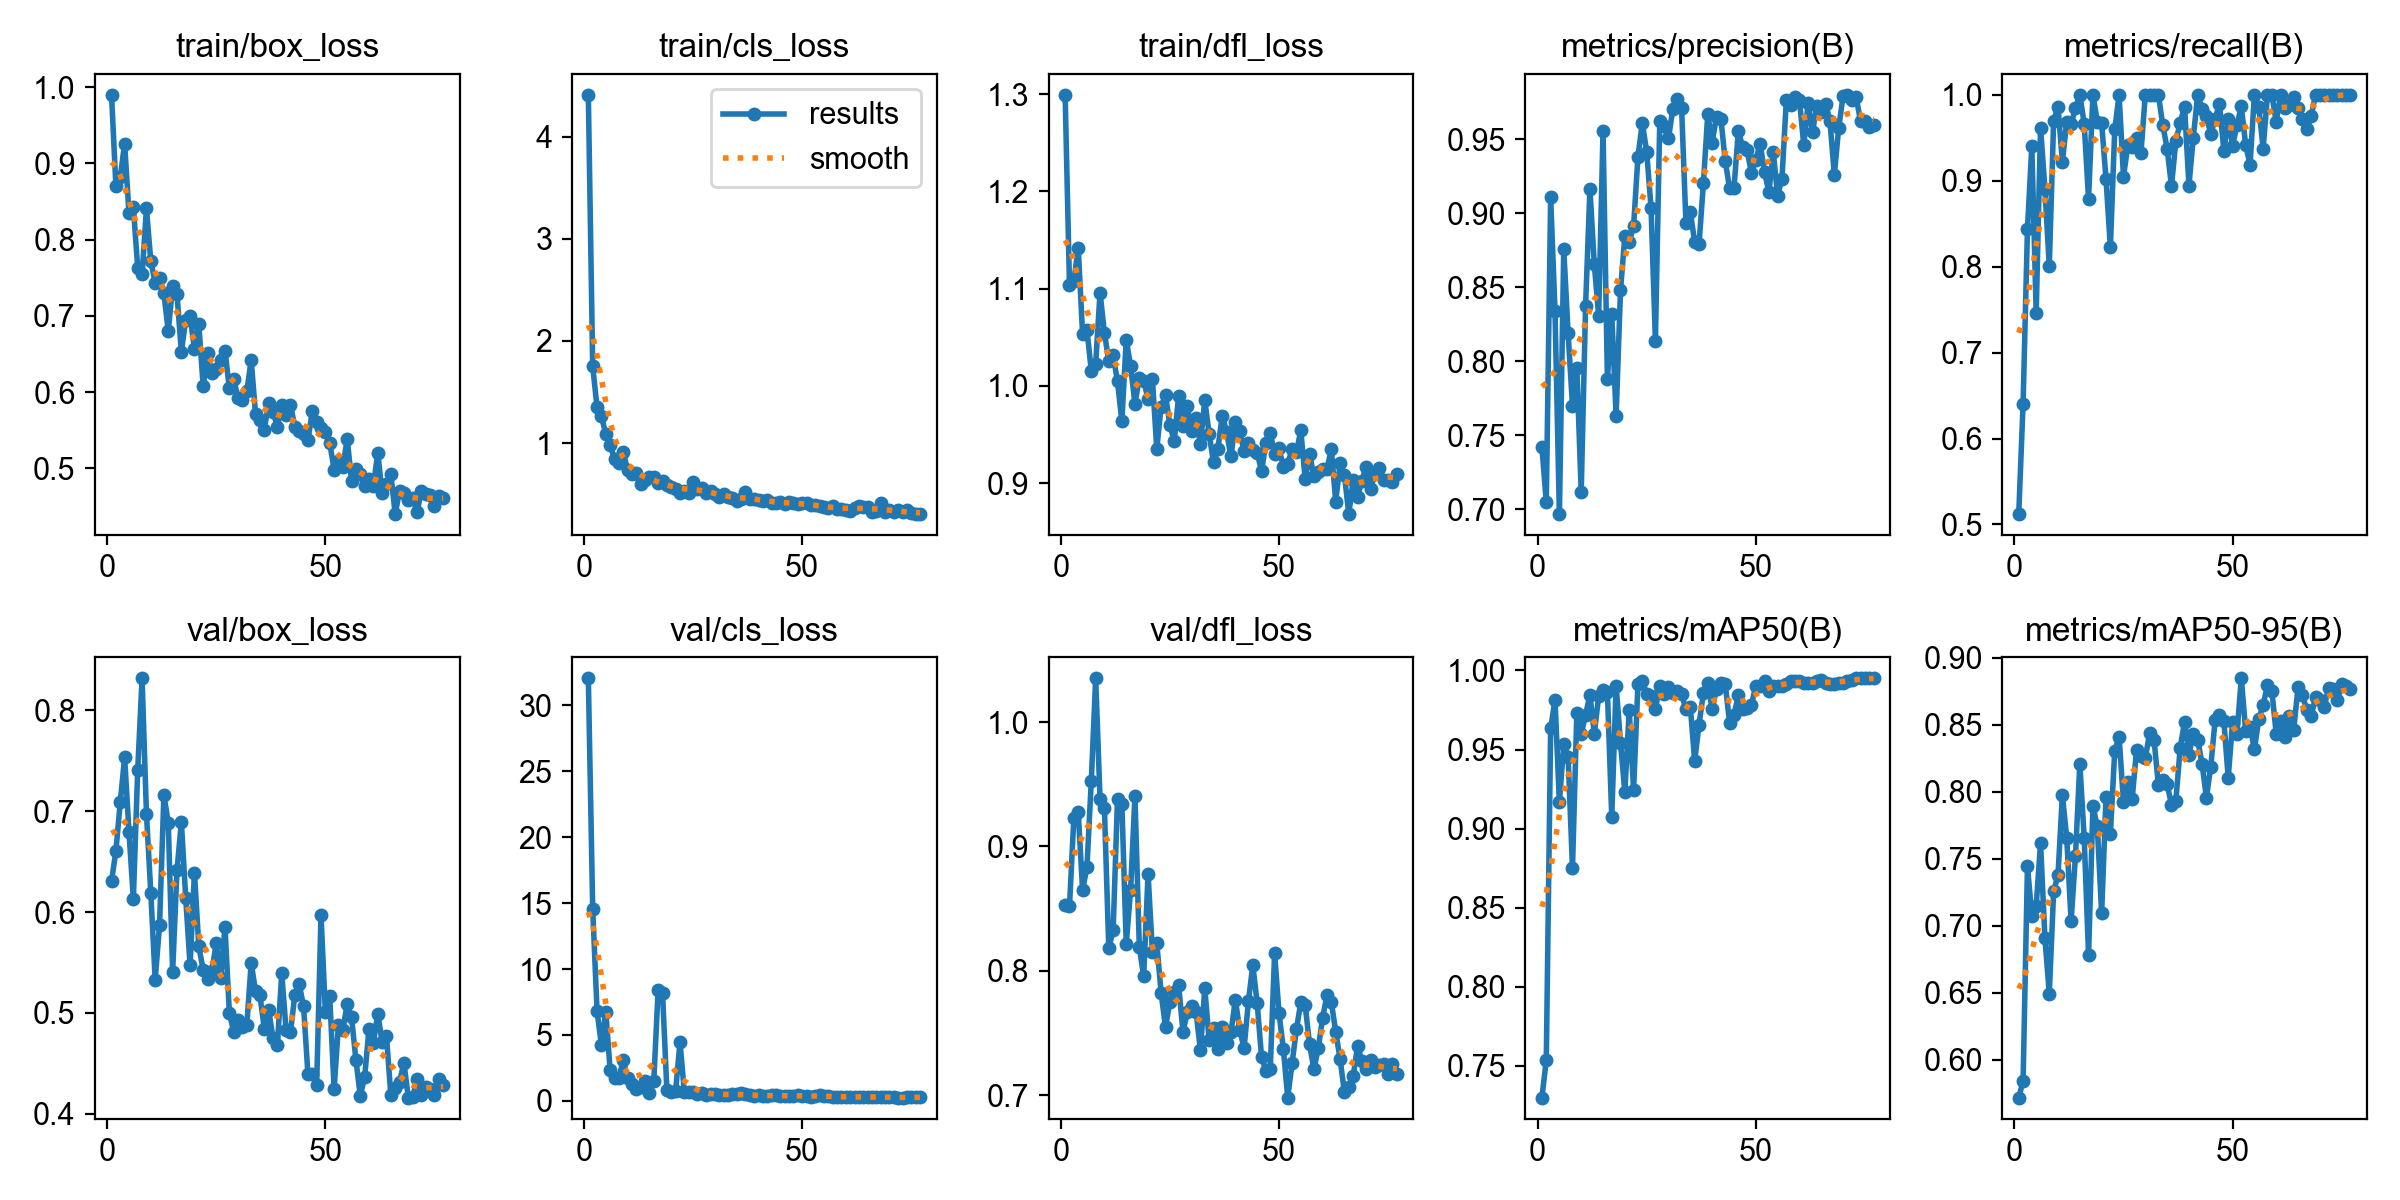

Values plotted in this chart, from the file beside it:
epoch, time, train/box_loss, train/cls_loss, train/dfl_loss, metrics/precision(B), metrics/recall(B), metrics/mAP50(B), metrics/mAP50-95(B), val/box_loss, val/cls_loss, val/dfl_loss, lr/pg0, lr/pg1, lr/pg2
1, 79.19, 0.9901, 4.408, 1.299, 0.7418, 0.5121, 0.73, 0.5718, 0.6309, 32.06, 0.8527, 0.0004044, 0.0004044, 0.0004044
2, 150.9, 0.8707, 1.752, 1.103, 0.7047, 0.6406, 0.7539, 0.5841, 0.6606, 14.58, 0.852, 0.000813, 0.000813, 0.000813
3, 222.4, 0.882, 1.348, 1.108, 0.9107, 0.8435, 0.9635, 0.7445, 0.7089, 6.813, 0.9229, 0.001213, 0.001213, 0.001213
4, 293, 0.9262, 1.261, 1.142, 0.8336, 0.9407, 0.9813, 0.7077, 0.7537, 4.248, 0.9274, 0.001213, 0.001213, 0.001213
5, 364.7, 0.8344, 1.088, 1.053, 0.6968, 0.746, 0.9165, 0.7147, 0.6794, 6.781, 0.8651, 0.0012, 0.0012, 0.0012
6, 437.9, 0.8432, 0.9814, 1.058, 0.8757, 0.9618, 0.9536, 0.7617, 0.613, 2.314, 0.8832, 0.001188, 0.001188, 0.001188
7, 513.1, 0.7629, 0.8461, 1.015, 0.8188, 0.8906, 0.9455, 0.6909, 0.7411, 1.723, 0.9529, 0.001176, 0.001176, 0.001176
8, 590.7, 0.7544, 0.8004, 1.023, 0.7698, 0.8006, 0.875, 0.6493, 0.8319, 1.771, 1.035, 0.001163, 0.001163, 0.001163
9, 665.7, 0.841, 0.9124, 1.096, 0.7952, 0.9695, 0.9732, 0.7257, 0.6977, 3.066, 0.938, 0.001151, 0.001151, 0.001151
10, 741.7, 0.7718, 0.7364, 1.055, 0.7116, 0.9862, 0.9599, 0.7379, 0.6191, 1.76, 0.931, 0.001139, 0.001139, 0.001139
11, 818.9, 0.7436, 0.7004, 1.025, 0.8372, 0.9219, 0.9719, 0.7976, 0.5331, 1.278, 0.8183, 0.001126, 0.001126, 0.001126
12, 895.6, 0.7502, 0.7102, 1.031, 0.9165, 0.9688, 0.9844, 0.7655, 0.587, 0.9347, 0.8325, 0.001114, 0.001114, 0.001114
13, 1019, 0.7295, 0.6037, 1.005, 0.8655, 0.9662, 0.96, 0.7035, 0.7161, 1.039, 0.9382, 0.001102, 0.001102, 0.001102
14, 1089, 0.6798, 0.6409, 0.9635, 0.8307, 0.9842, 0.9837, 0.7521, 0.6888, 1.485, 0.9341, 0.001089, 0.001089, 0.001089
15, 1158, 0.7397, 0.6666, 1.047, 0.9557, 1, 0.9877, 0.821, 0.5411, 0.6341, 0.8216, 0.001077, 0.001077, 0.001077
16, 1226, 0.7283, 0.6641, 1.02, 0.7883, 0.9665, 0.9863, 0.7657, 0.6414, 1.514, 0.8652, 0.001064, 0.001064, 0.001064
17, 1294, 0.6531, 0.6089, 0.9815, 0.832, 0.8787, 0.9075, 0.678, 0.6894, 8.448, 0.9407, 0.001052, 0.001052, 0.001052
18, 1383, 0.6948, 0.6252, 1.008, 0.7633, 1, 0.9904, 0.7893, 0.6139, 8.206, 0.8191, 0.00104, 0.00104, 0.00104
19, 1457, 0.6994, 0.588, 1.005, 0.8478, 0.9688, 0.9544, 0.7743, 0.5471, 0.8146, 0.7955, 0.001027, 0.001027, 0.001027
20, 1525, 0.6567, 0.568, 0.9866, 0.8846, 0.967, 0.9231, 0.7095, 0.6393, 0.6916, 0.878, 0.001015, 0.001015, 0.001015
21, 1592, 0.6891, 0.5506, 1.007, 0.8807, 0.9022, 0.9749, 0.7964, 0.566, 0.7288, 0.8149, 0.001002, 0.001002, 0.001002
22, 1659, 0.6078, 0.5117, 0.9352, 0.8912, 0.8224, 0.9244, 0.7686, 0.5427, 4.463, 0.8225, 0.0009901, 0.0009901, 0.0009901
23, 1726, 0.6519, 0.5294, 0.9787, 0.9381, 0.9598, 0.9913, 0.8306, 0.5336, 0.6657, 0.7819, 0.0009778, 0.0009778, 0.0009778
24, 1793, 0.6251, 0.5138, 0.9904, 0.961, 1, 0.9932, 0.8407, 0.5421, 0.6994, 0.7548, 0.0009654, 0.0009654, 0.0009654
25, 1863, 0.6308, 0.6201, 0.96, 0.9416, 0.9047, 0.9852, 0.7926, 0.5689, 0.6719, 0.7749, 0.000953, 0.000953, 0.000953
26, 1931, 0.6417, 0.5473, 0.943, 0.9038, 0.9412, 0.984, 0.807, 0.5345, 0.5303, 0.7829, 0.0009406, 0.0009406, 0.0009406
27, 2000, 0.6542, 0.5573, 0.9897, 0.8139, 0.9387, 0.9756, 0.7948, 0.5853, 0.6046, 0.7889, 0.0009283, 0.0009283, 0.0009283
28, 2068, 0.6048, 0.5088, 0.9588, 0.9622, 0.9496, 0.9904, 0.8314, 0.4999, 0.4252, 0.751, 0.0009159, 0.0009159, 0.0009159
29, 2136, 0.6166, 0.5341, 0.979, 0.9586, 0.9324, 0.9851, 0.8266, 0.4811, 0.5206, 0.7667, 0.0009035, 0.0009035, 0.0009035
30, 2203, 0.5919, 0.5006, 0.9532, 0.9507, 1, 0.9896, 0.8251, 0.4927, 0.5276, 0.772, 0.0008911, 0.0008911, 0.0008911
31, 2270, 0.5891, 0.4755, 0.9672, 0.9705, 1, 0.9859, 0.8439, 0.4864, 0.4255, 0.767, 0.0008787, 0.0008787, 0.0008787
32, 2337, 0.6011, 0.4992, 0.9406, 0.977, 1, 0.9868, 0.8389, 0.488, 0.4164, 0.7361, 0.0008664, 0.0008664, 0.0008664
33, 2405, 0.6422, 0.469, 0.9852, 0.9714, 1, 0.985, 0.805, 0.5497, 0.4713, 0.7858, 0.000854, 0.000854, 0.000854
34, 2472, 0.571, 0.4623, 0.9503, 0.8931, 0.965, 0.9754, 0.809, 0.5215, 0.5094, 0.7442, 0.0008416, 0.0008416, 0.0008416
35, 2540, 0.5629, 0.4336, 0.9214, 0.9008, 0.9375, 0.9769, 0.8056, 0.5176, 0.5182, 0.7539, 0.0008293, 0.0008293, 0.0008293
36, 2607, 0.551, 0.4506, 0.935, 0.8805, 0.8938, 0.9428, 0.7904, 0.4846, 0.599, 0.7374, 0.0008169, 0.0008169, 0.0008169
37, 2674, 0.5854, 0.5185, 0.9695, 0.8791, 0.9462, 0.9658, 0.7935, 0.5027, 0.5192, 0.7546, 0.0008045, 0.0008045, 0.0008045
38, 2741, 0.574, 0.4554, 0.9525, 0.9203, 0.9674, 0.9857, 0.8328, 0.4753, 0.4136, 0.7418, 0.0007921, 0.0007921, 0.0007921
39, 2808, 0.5548, 0.4479, 0.9274, 0.967, 0.9864, 0.9923, 0.8522, 0.4682, 0.3523, 0.7506, 0.0007797, 0.0007797, 0.0007797
40, 2876, 0.5834, 0.445, 0.9631, 0.9477, 0.8943, 0.9754, 0.8278, 0.5393, 0.4355, 0.7767, 0.0007674, 0.0007674, 0.0007674
41, 2942, 0.5697, 0.4368, 0.9537, 0.9653, 0.9502, 0.9881, 0.8434, 0.4828, 0.3815, 0.7528, 0.000755, 0.000755, 0.000755
42, 3010, 0.5836, 0.4458, 0.9328, 0.9639, 1, 0.9923, 0.8389, 0.4809, 0.3409, 0.7377, 0.0007426, 0.0007426, 0.0007426
43, 3076, 0.5546, 0.4102, 0.9413, 0.9354, 0.9839, 0.9913, 0.821, 0.5177, 0.4214, 0.7754, 0.0007302, 0.0007302, 0.0007302
44, 3145, 0.5493, 0.4124, 0.9345, 0.9167, 0.9749, 0.9669, 0.7957, 0.529, 0.4402, 0.8047, 0.0007179, 0.0007179, 0.0007179
45, 3212, 0.5445, 0.4209, 0.9314, 0.9168, 0.9545, 0.9718, 0.8187, 0.5066, 0.3821, 0.7742, 0.0007055, 0.0007055, 0.0007055
46, 3279, 0.537, 0.405, 0.9125, 0.9553, 0.972, 0.9842, 0.8533, 0.4396, 0.3691, 0.7309, 0.0006931, 0.0006931, 0.0006931
47, 3347, 0.5751, 0.4245, 0.9409, 0.9449, 0.9896, 0.9754, 0.8576, 0.4399, 0.3542, 0.7197, 0.0006808, 0.0006808, 0.0006808
48, 3415, 0.5612, 0.4107, 0.9516, 0.9424, 0.9352, 0.9764, 0.8531, 0.4287, 0.3774, 0.7208, 0.0006684, 0.0006684, 0.0006684
49, 3482, 0.5526, 0.4072, 0.9296, 0.9274, 0.9713, 0.9782, 0.8104, 0.5969, 0.4318, 0.8144, 0.000656, 0.000656, 0.000656
50, 3548, 0.5483, 0.4141, 0.9357, 0.936, 0.941, 0.9904, 0.852, 0.5011, 0.4056, 0.7661, 0.0006436, 0.0006436, 0.0006436
51, 3615, 0.5331, 0.4116, 0.9171, 0.9468, 0.9647, 0.9904, 0.8433, 0.5164, 0.3513, 0.7374, 0.0006312, 0.0006312, 0.0006312
52, 3681, 0.4985, 0.3901, 0.9196, 0.9279, 0.9867, 0.9932, 0.8847, 0.4244, 0.3135, 0.698, 0.0006189, 0.0006189, 0.0006189
53, 3749, 0.5097, 0.3957, 0.9351, 0.9142, 0.9416, 0.9867, 0.8454, 0.4884, 0.3781, 0.7256, 0.0006065, 0.0006065, 0.0006065
54, 3816, 0.5023, 0.386, 0.9317, 0.9413, 0.9187, 0.9904, 0.8485, 0.4835, 0.4575, 0.7531, 0.0005941, 0.0005941, 0.0005941
55, 3884, 0.5385, 0.3755, 0.9544, 0.9119, 1, 0.9904, 0.8317, 0.5087, 0.3738, 0.7747, 0.0005818, 0.0005818, 0.0005818
56, 3955, 0.4834, 0.3599, 0.904, 0.9232, 0.9862, 0.9904, 0.8541, 0.4955, 0.3645, 0.7725, 0.0005694, 0.0005694, 0.0005694
57, 4026, 0.4995, 0.3809, 0.9302, 0.9765, 0.9375, 0.9913, 0.8646, 0.4534, 0.3169, 0.7411, 0.000557, 0.000557, 0.000557
58, 4095, 0.493, 0.3567, 0.9069, 0.9732, 1, 0.9932, 0.8797, 0.4177, 0.2668, 0.7208, 0.0005446, 0.0005446, 0.0005446
59, 4165, 0.4769, 0.3587, 0.9113, 0.9783, 1, 0.9932, 0.8753, 0.4366, 0.2811, 0.7378, 0.0005322, 0.0005322, 0.0005322
60, 4236, 0.4856, 0.3469, 0.9144, 0.9768, 0.9688, 0.9932, 0.8433, 0.4845, 0.3143, 0.7623, 0.0005199, 0.0005199, 0.0005199
... 17 more rows
